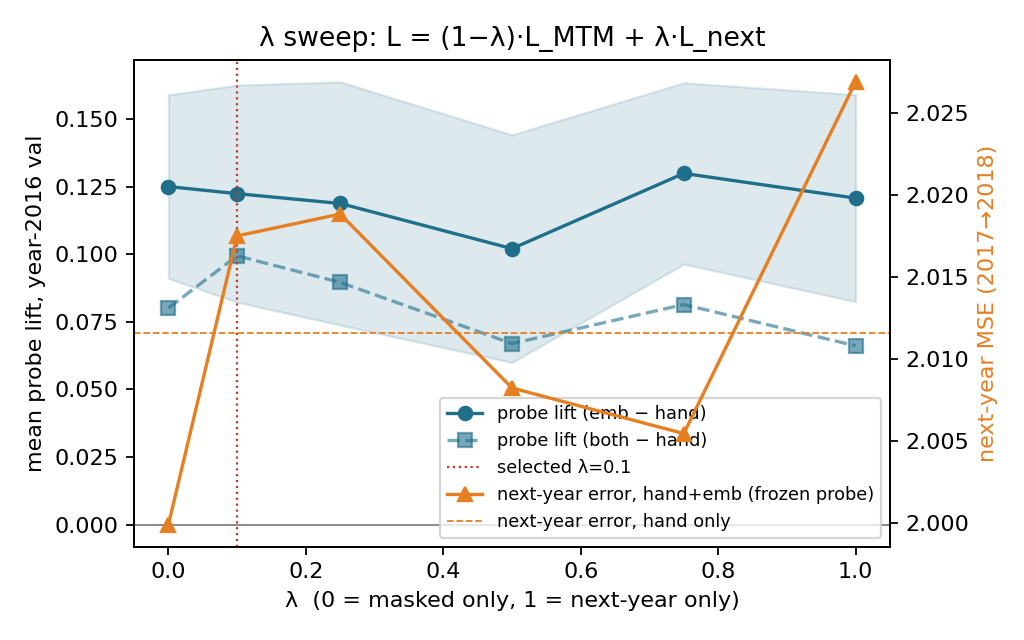

The file beside this chart, header and first rows:
lam, mean_lift_emb, mean_lift_emb_se, mean_lift_emb_lo, mean_lift_emb_hi, mean_lift_both, mean_lift_both_se, next_probe_mse, next_probe_mse_hand, next_probe_mse_emb_only, val_next_head, best_val_loss, train_minutes, stopped, n_params, val_parcel_skill_bf_ellis_omi, val_parcel_skill_buyout, val_parcel_skill_sale, any_ellis_omi_3y__hand, any_ellis_omi_3y__emb, any_ellis_omi_3y__both, buyout_rate_3y__hand, buyout_rate_3y__emb, buyout_rate_3y__both
0.0, 0.125, 0.03395, 0.05019, 0.1883, 0.08009, 0.02265, 2, 2.012, 2.058, 212.7, 1.176, 1.744, epochs, 5075373, -2.591, -29.57, -6.371, 0.715, 0.9329, 0.7917, -0.01334, -0.02741, -0.009624
0.1, 0.1224, 0.04015, 0.03132, 0.1914, 0.09944, 0.02193, 2.018, 2.012, 2.09, 4.854, 1.733, 1.928, epochs, 5075373, 0.05117, 0.08409, 0.01288, 0.715, 0.8725, 0.7927, -0.01334, 0.008211, 0.02711
0.25, 0.1188, 0.04498, 0.01332, 0.1958, 0.0896, 0.01979, 2.019, 2.012, 2.112, 4.581, 2.2, 1.932, epochs, 5075373, 0.04132, 0.07271, 0.003211, 0.715, 0.9037, 0.7862, -0.01334, 0.04483, 0.04189
0.5, 0.1021, 0.0421, 0.008303, 0.1681, 0.06699, 0.02493, 2.008, 2.012, 2.126, 5.267, 3.364, 2.106, epochs, 5075373, 0.008521, 0.06664, 0.008391, 0.715, 0.9194, 0.7811, -0.01334, -0.01335, 0.007937
0.75, 0.1299, 0.03353, 0.05331, 0.1861, 0.08141, 0.02177, 2.005, 2.012, 2.14, 5.834, 4.753, 1.908, epochs, 5075373, 0.02157, 0.07447, -0.005938, 0.715, 0.8836, 0.7662, -0.01334, 0.02599, 0.006362
1.0, 0.1208, 0.0383, 0.03506, 0.1865, 0.06615, 0.0146, 2.027, 2.012, 2.15, 5.481, 5.481, 1.857, epochs, 5075373, 0.008338, 0.06753, 0.0004112, 0.715, 0.8938, 0.7692, -0.01334, -0.04725, -0.00121
